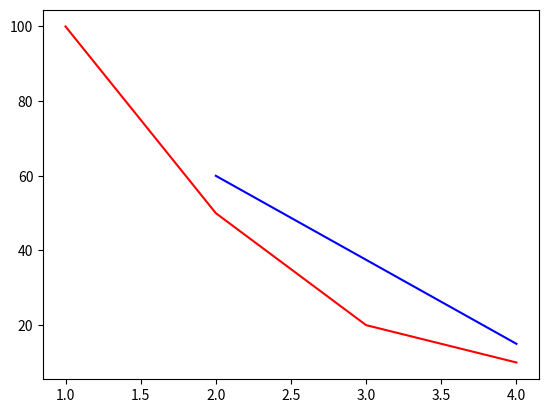

Write the Python code that produced this figure.
import matplotlib
matplotlib.use('Agg')
import matplotlib.pyplot as plt

trainx=[1,2,3,4]
trainy=[100,50,20,10]
testx=[2,4]
testy=[60,15]

plt.plot(trainx,trainy,'r',testx,testy,'b')
plt.savefig('testfig.pdf')
